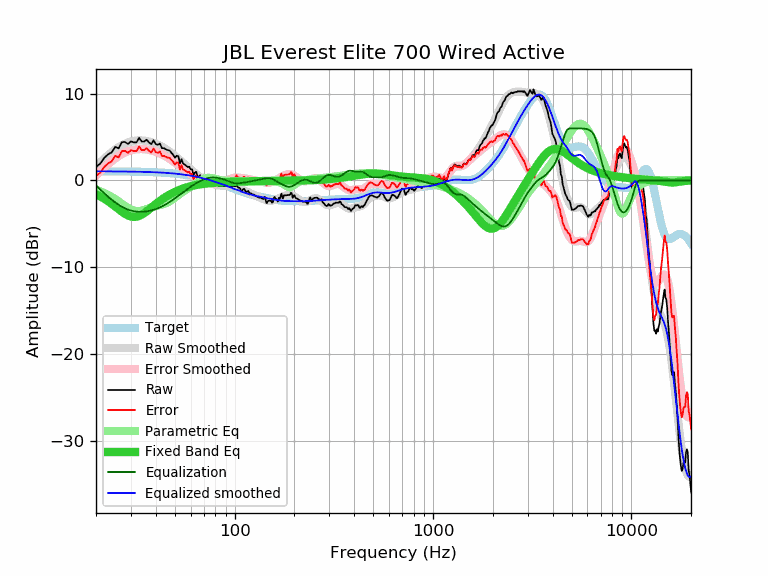

The file beside this chart, header and first rows:
frequency, raw, error, smoothed, error_smoothed, equalization, parametric_eq, equalized_raw, equalized_smoothed, target
20, 1.57, 0.52, 1.61, 0.56, -0.56, -1.59, 1.01, 1.05, 1.05
21, 1.94, 0.89, 2.08, 1.03, -1.03, -1.84, 0.90, 1.05, 1.05
22, 2.59, 1.54, 2.52, 1.47, -1.47, -2.10, 1.12, 1.05, 1.05
23, 3.01, 1.96, 2.91, 1.86, -1.86, -2.39, 1.14, 1.04, 1.04
24, 3.24, 2.19, 3.26, 2.22, -2.22, -2.69, 1.02, 1.04, 1.04
25, 3.86, 2.82, 3.57, 2.53, -2.53, -3.00, 1.32, 1.04, 1.04
26, 3.70, 2.66, 3.84, 2.80, -2.80, -3.31, 0.89, 1.04, 1.04
27, 4.41, 3.37, 4.06, 3.03, -3.03, -3.59, 1.38, 1.03, 1.03
28, 4.43, 3.40, 4.24, 3.21, -3.21, -3.84, 1.21, 1.03, 1.03
29, 4.20, 3.17, 4.38, 3.36, -3.36, -4.03, 0.84, 1.02, 1.02
30, 4.51, 3.49, 4.49, 3.47, -3.47, -4.15, 1.04, 1.02, 1.02
31, 4.39, 3.37, 4.56, 3.54, -3.54, -4.20, 0.84, 1.01, 1.01
32, 4.39, 3.38, 4.60, 3.59, -3.59, -4.18, 0.80, 1.01, 1.01
33, 4.90, 3.90, 4.61, 3.61, -3.61, -4.08, 1.28, 1.00, 1.00
34, 4.49, 3.49, 4.61, 3.61, -3.61, -3.94, 0.87, 0.99, 0.99
35, 4.49, 3.50, 4.58, 3.60, -3.60, -3.76, 0.89, 0.99, 0.99
36, 4.69, 3.71, 4.54, 3.56, -3.56, -3.56, 1.12, 0.98, 0.98
37, 4.39, 3.42, 4.49, 3.52, -3.52, -3.35, 0.87, 0.97, 0.97
38, 4.18, 3.22, 4.42, 3.46, -3.46, -3.13, 0.72, 0.96, 0.96
39, 4.62, 3.67, 4.33, 3.38, -3.38, -2.92, 1.23, 0.95, 0.95
40, 4.20, 3.26, 4.24, 3.30, -3.30, -2.72, 0.90, 0.94, 0.94
41, 4.11, 3.18, 4.14, 3.21, -3.21, -2.53, 0.90, 0.93, 0.93
42, 4.25, 3.33, 4.02, 3.10, -3.10, -2.35, 1.14, 0.92, 0.92
43, 3.72, 2.81, 3.90, 2.99, -2.99, -2.18, 0.72, 0.90, 0.90
44, 3.72, 2.83, 3.76, 2.87, -2.87, -2.02, 0.84, 0.89, 0.89
45, 3.59, 2.71, 3.62, 2.75, -2.75, -1.88, 0.84, 0.87, 0.87
46, 3.49, 2.63, 3.48, 2.62, -2.62, -1.75, 0.87, 0.86, 0.86
47, 3.45, 2.60, 3.32, 2.48, -2.48, -1.63, 0.97, 0.84, 0.84
48, 3.18, 2.35, 3.17, 2.34, -2.34, -1.51, 0.83, 0.83, 0.83
49, 2.95, 2.14, 3.01, 2.20, -2.20, -1.41, 0.75, 0.81, 0.81
50, 2.62, 1.83, 2.85, 2.06, -2.06, -1.31, 0.56, 0.79, 0.79
51, 2.85, 2.08, 2.68, 1.91, -1.91, -1.22, 0.93, 0.77, 0.77
52, 2.80, 2.05, 2.52, 1.77, -1.77, -1.14, 1.02, 0.75, 0.75
53, 1.97, 1.24, 2.36, 1.63, -1.63, -1.06, 0.34, 0.73, 0.73
54, 2.45, 1.74, 2.20, 1.49, -1.49, -0.99, 0.95, 0.70, 0.70
55, 1.93, 1.25, 2.04, 1.35, -1.35, -0.92, 0.57, 0.68, 0.68
56, 1.84, 1.18, 1.88, 1.22, -1.22, -0.86, 0.61, 0.66, 0.66
57, 1.69, 1.05, 1.72, 1.09, -1.09, -0.81, 0.59, 0.63, 0.63
58, 1.54, 0.93, 1.57, 0.97, -0.97, -0.76, 0.57, 0.60, 0.60
59, 1.59, 1.01, 1.42, 0.84, -0.84, -0.71, 0.74, 0.58, 0.58
60, 1.28, 0.73, 1.28, 0.73, -0.73, -0.66, 0.55, 0.55, 0.55
61, 1.29, 0.77, 1.14, 0.62, -0.62, -0.62, 0.67, 0.52, 0.52
62, 0.63, 0.13, 1.00, 0.51, -0.51, -0.59, 0.12, 0.49, 0.49
63, 0.90, 0.44, 0.87, 0.41, -0.41, -0.55, 0.48, 0.46, 0.46
64, 1.00, 0.57, 0.75, 0.32, -0.32, -0.52, 0.68, 0.43, 0.43
65, 0.47, 0.07, 0.63, 0.23, -0.23, -0.49, 0.24, 0.40, 0.40
66, 0.44, 0.07, 0.51, 0.15, -0.15, -0.47, 0.29, 0.36, 0.36
67, 0.62, 0.29, 0.40, 0.07, -0.07, -0.44, 0.55, 0.33, 0.33
68, 0.16, -0.14, 0.30, 0.00, -0.00, -0.42, 0.16, 0.30, 0.30
69, 0.03, -0.23, 0.20, -0.06, 0.06, -0.40, 0.09, 0.26, 0.26
70, 0.46, 0.23, 0.10, -0.12, 0.12, -0.39, 0.58, 0.22, 0.22
71, -0.12, -0.31, 0.01, -0.18, 0.18, -0.37, 0.05, 0.19, 0.19
72, 0.08, -0.07, -0.07, -0.22, 0.22, -0.35, 0.30, 0.15, 0.15
73, -0.46, -0.58, -0.15, -0.26, 0.26, -0.34, -0.20, 0.11, 0.11
74, 0.07, -0.01, -0.22, -0.29, 0.29, -0.33, 0.36, 0.07, 0.07
75, -0.33, -0.37, -0.28, -0.32, 0.32, -0.32, -0.02, 0.04, 0.04
76, -0.41, -0.41, -0.34, -0.33, 0.33, -0.30, -0.08, -0.00, -0.00
77, -0.43, -0.39, -0.38, -0.34, 0.34, -0.29, -0.09, -0.04, -0.04
78, -0.52, -0.44, -0.43, -0.34, 0.34, -0.28, -0.18, -0.08, -0.08
79, -0.52, -0.40, -0.46, -0.34, 0.34, -0.27, -0.19, -0.12, -0.12
... 553 more rows
